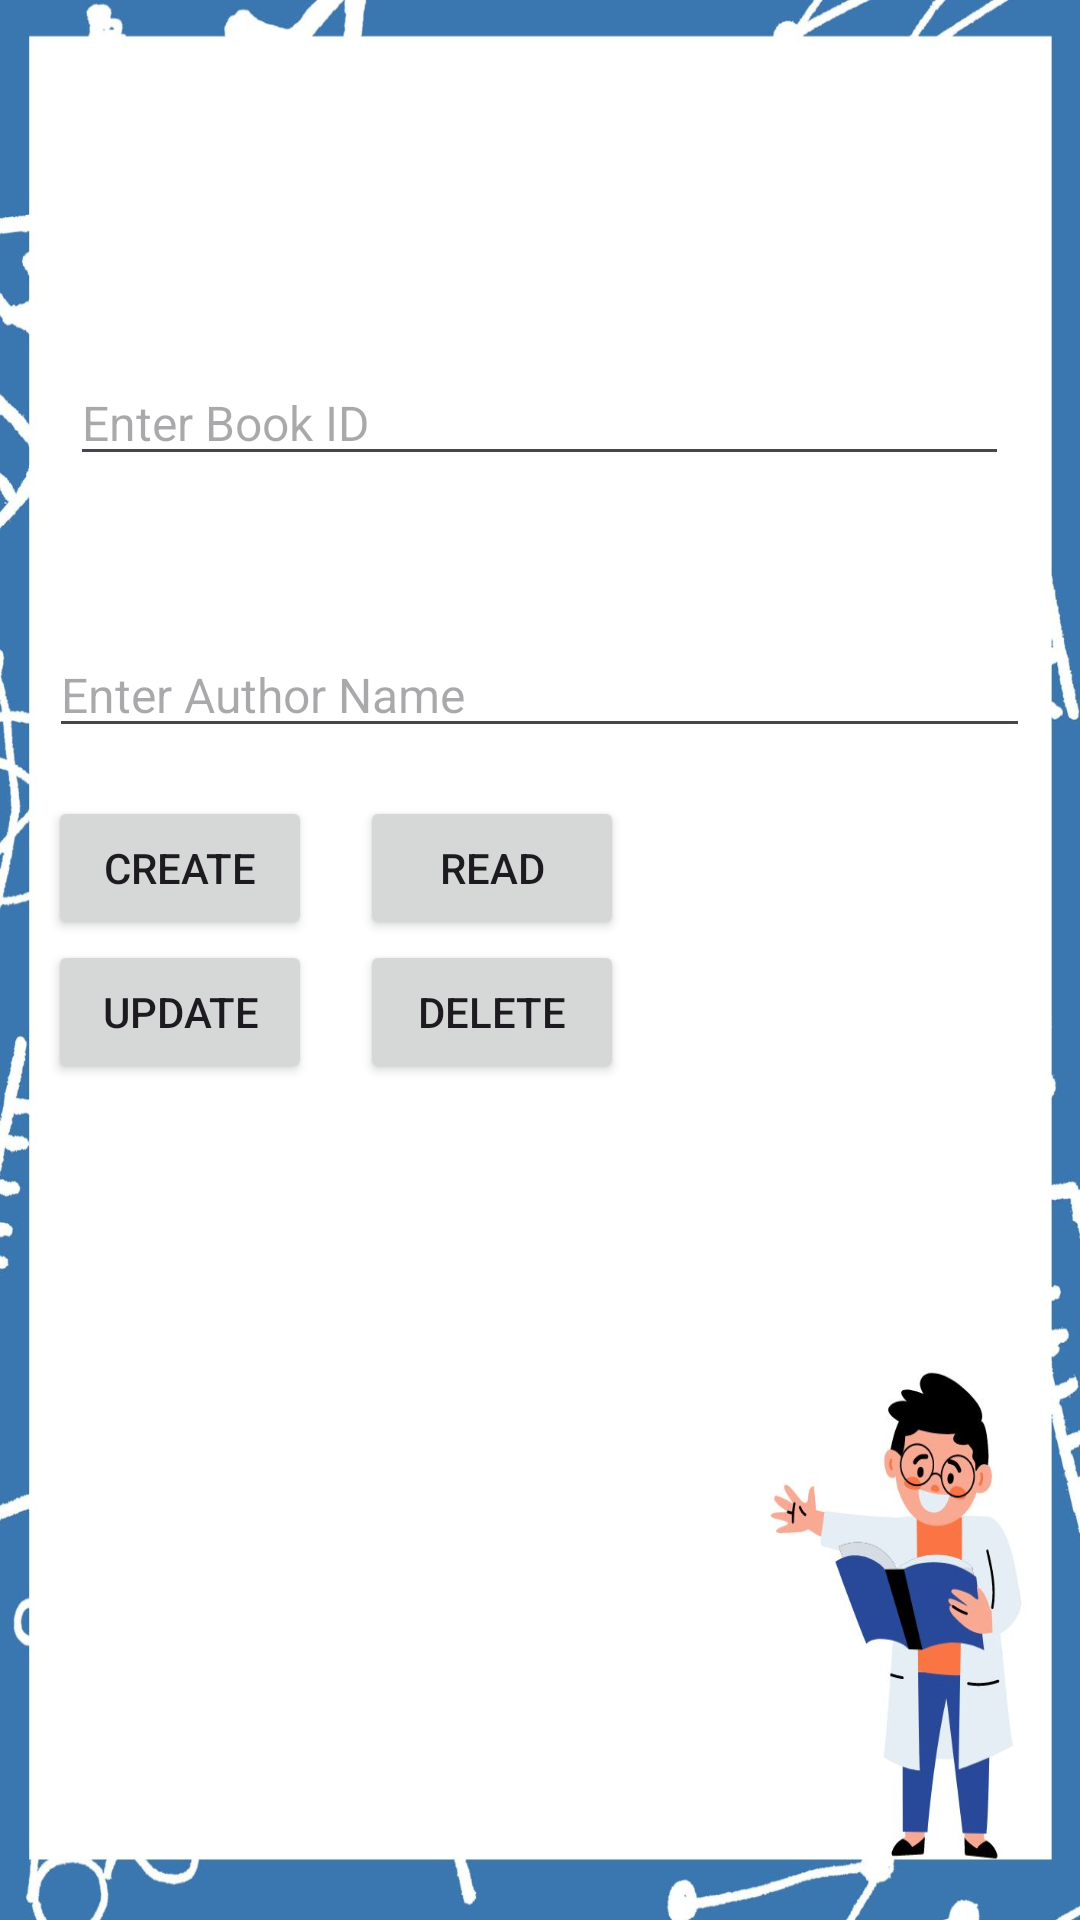

Produce the Android XML layout that renders to this screen, including the resource entries it uses.
<!-- AndroidManifest.xml: application theme Theme.Loginsqllite -->
<!-- res/layout/activity_author_details.xml -->
<?xml version="1.0" encoding="utf-8"?>
<RelativeLayout xmlns:android="http://schemas.android.com/apk/res/android"
    android:layout_width="match_parent"
    android:layout_height="match_parent"
    android:background="@drawable/s6">

    

    

    <EditText
        android:id="@+id/editTextBookId"
        android:layout_width="313dp"
        android:layout_height="wrap_content"
        android:layout_alignParentTop="true"
        android:layout_centerHorizontal="true"
        android:layout_marginStart="16dp"
        android:layout_marginTop="120dp"
        android:layout_marginEnd="16dp"
        android:layout_marginBottom="16dp"
        android:hint="Enter Book ID"
        android:inputType="text"
        android:textColor="@android:color/black"
        android:textSize="16sp" />

    
    <EditText
        android:id="@+id/editTextAuthorName"
        android:layout_width="327dp"
        android:layout_height="wrap_content"
        android:layout_below="@id/editTextBookId"
        android:layout_centerHorizontal="true"
        android:layout_marginStart="16dp"
        android:layout_marginLeft="16dp"
        android:layout_marginTop="36dp"
        android:layout_marginEnd="16dp"
        android:layout_marginRight="16dp"
        android:layout_marginBottom="16dp"
        android:hint="Enter Author Name"
        android:inputType="text"
        android:textColor="@android:color/black"
        android:textSize="16sp" />

    <Button
        android:id="@+id/buttonCreate"
        android:layout_width="wrap_content"
        android:layout_height="wrap_content"
        android:layout_below="@id/editTextAuthorName"
        android:layout_marginStart="16dp"
        android:text="Create"/>

    <Button
        android:id="@+id/buttonRead"
        android:layout_width="wrap_content"
        android:layout_height="wrap_content"
        android:layout_below="@id/editTextAuthorName"
        android:layout_toEndOf="@id/buttonCreate"
        android:layout_marginStart="16dp"
        android:text="Read"/>

    <Button
        android:id="@+id/buttonUpdate"
        android:layout_width="wrap_content"
        android:layout_height="wrap_content"
        android:layout_below="@id/buttonCreate"
        android:layout_marginStart="16dp"
        android:text="Update"/>

    <Button
        android:id="@+id/buttonDelete"
        android:layout_width="wrap_content"
        android:layout_height="wrap_content"
        android:layout_below="@id/buttonCreate"
        android:layout_toEndOf="@id/buttonUpdate"
        android:layout_marginStart="16dp"
        android:text="Delete"/>

    
    <TextView
        android:id="@+id/textViewTypedTexts"
        android:layout_width="wrap_content"
        android:layout_height="wrap_content"
        android:layout_below="@id/buttonCreate"
        android:layout_marginStart="16dp"
        android:layout_marginTop="131dp"
        android:textSize="18sp" />
</RelativeLayout>
<!-- resources referenced by this layout -->
<resources>
  <!-- drawable s6: jpg bitmap (drawable, 92426 bytes) -->
  <style name="Theme.Loginsqllite" parent="Base.Theme.Loginsqllite" />
  <style name="Base.Theme.Loginsqllite" parent="Theme.Material3.DayNight.NoActionBar">
          
          
      </style>
</resources>
